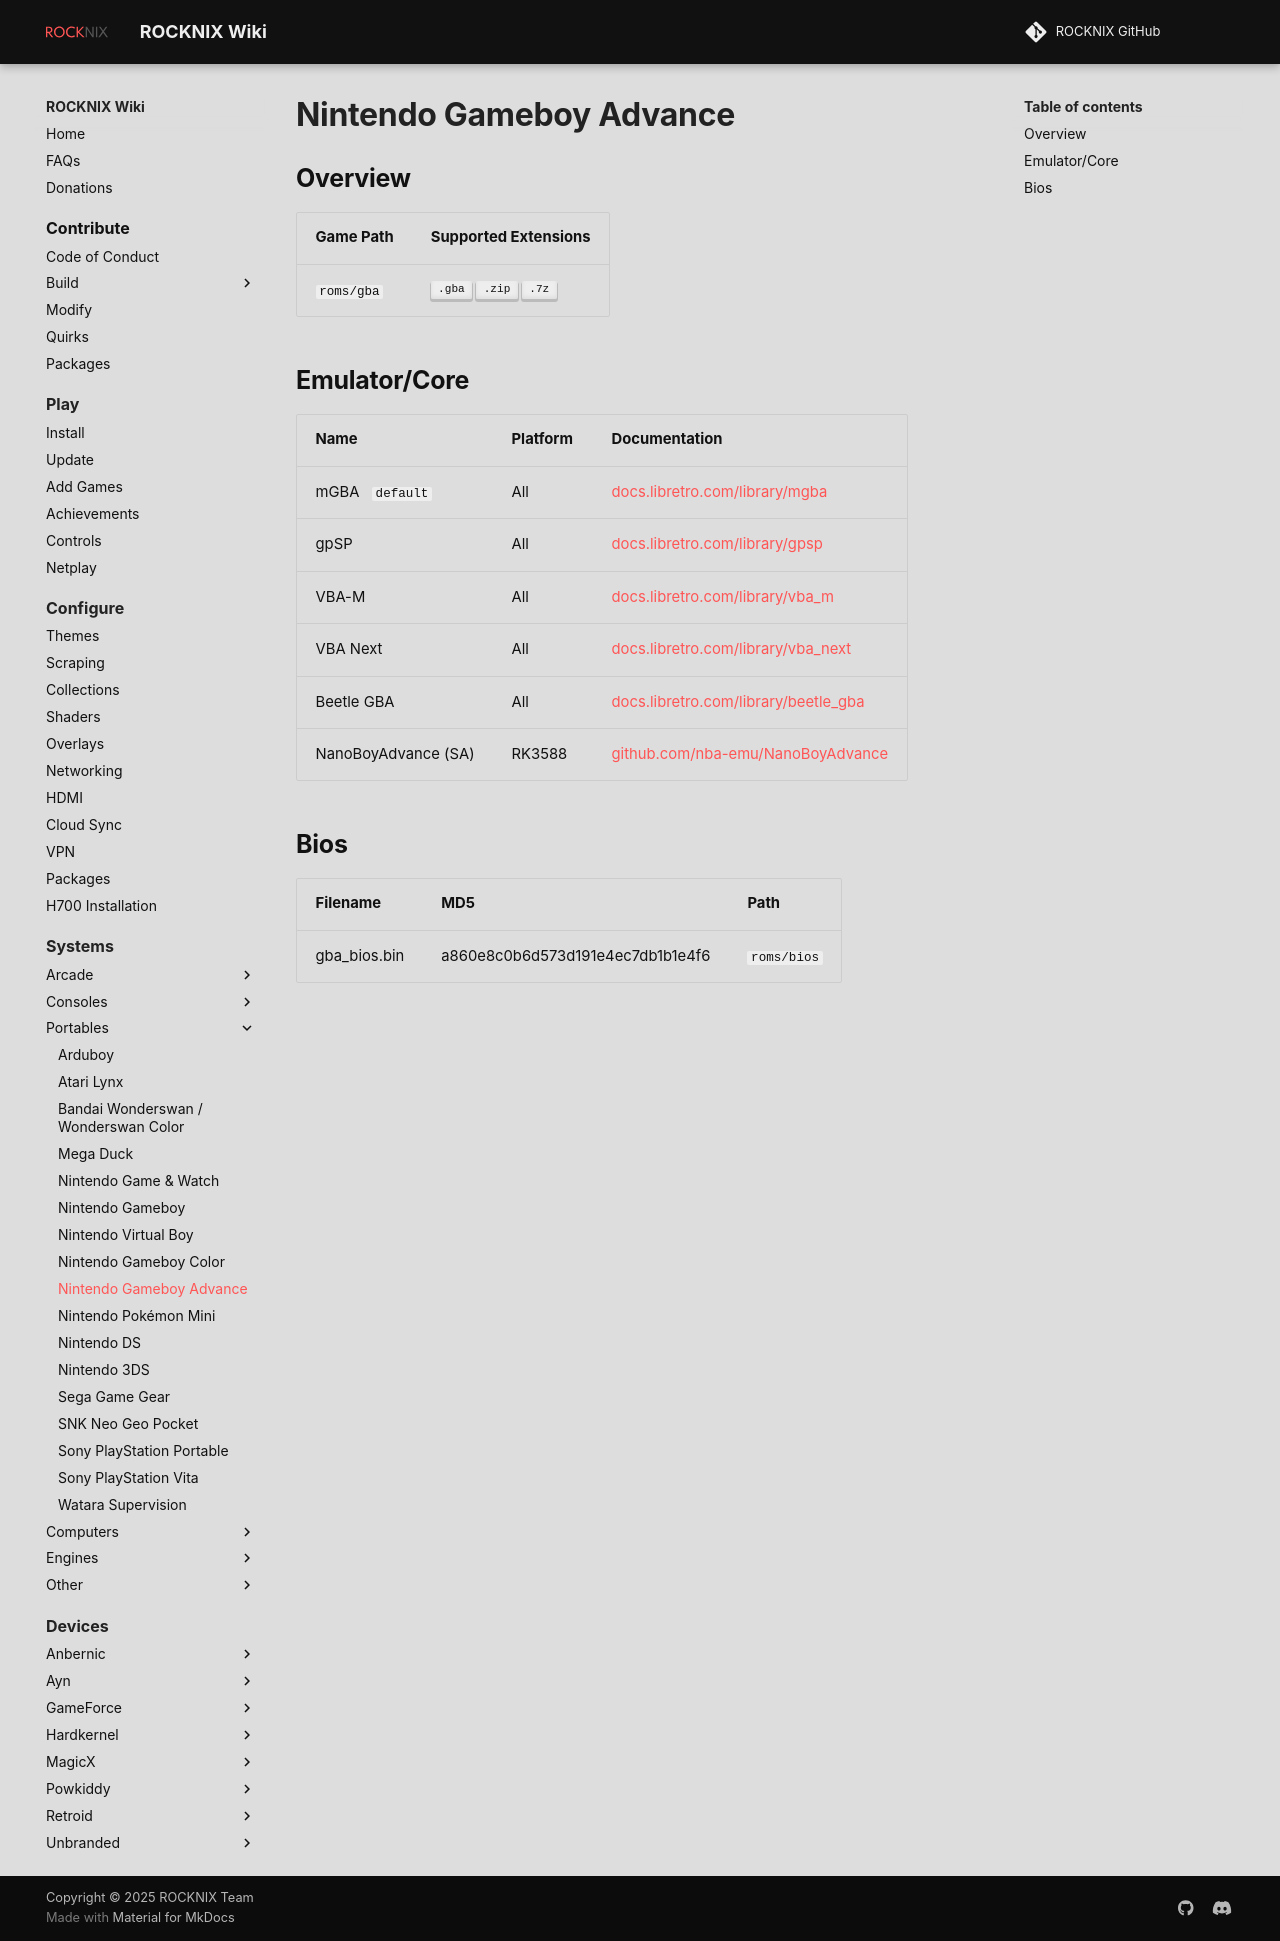

repository: stolen/rocknix.org · page: systems/gba/index.html · generator: mkdocs

# Nintendo Gameboy Advance

## Overview

| Game Path | Supported Extensions |
| --- | --- |
| `roms/gba` | ++".gba"++ ++".zip"++ ++".7z"++ |

## Emulator/Core

| Name | Platform | Documentation |
| --- | --- | --- |
| mGBA &nbsp; `default` | All | [docs.libretro.com/library/mgba](https://docs.libretro.com/library/mgba/) |
| gpSP | All | [docs.libretro.com/library/gpsp](https://docs.libretro.com/library/gpsp/) |
| VBA-M | All | [docs.libretro.com/library/vba_m](https://docs.libretro.com/library/vba_m/) |
| VBA Next | All | [docs.libretro.com/library/vba_next](https://docs.libretro.com/library/vba_next/) |
| Beetle GBA | All | [docs.libretro.com/library/beetle_gba](https://docs.libretro.com/library/beetle_gba/) |
| NanoBoyAdvance (SA) | RK3588 | [github.com/nba-emu/NanoBoyAdvance](https://github.com/nba-emu/NanoBoyAdvance/) |

## Bios

| Filename | MD5 | Path |
| --- | --- | --- |
| gba_bios.bin | a860e8c0b6d573d191e4ec7db1b1e4f6 | `roms/bios` |
